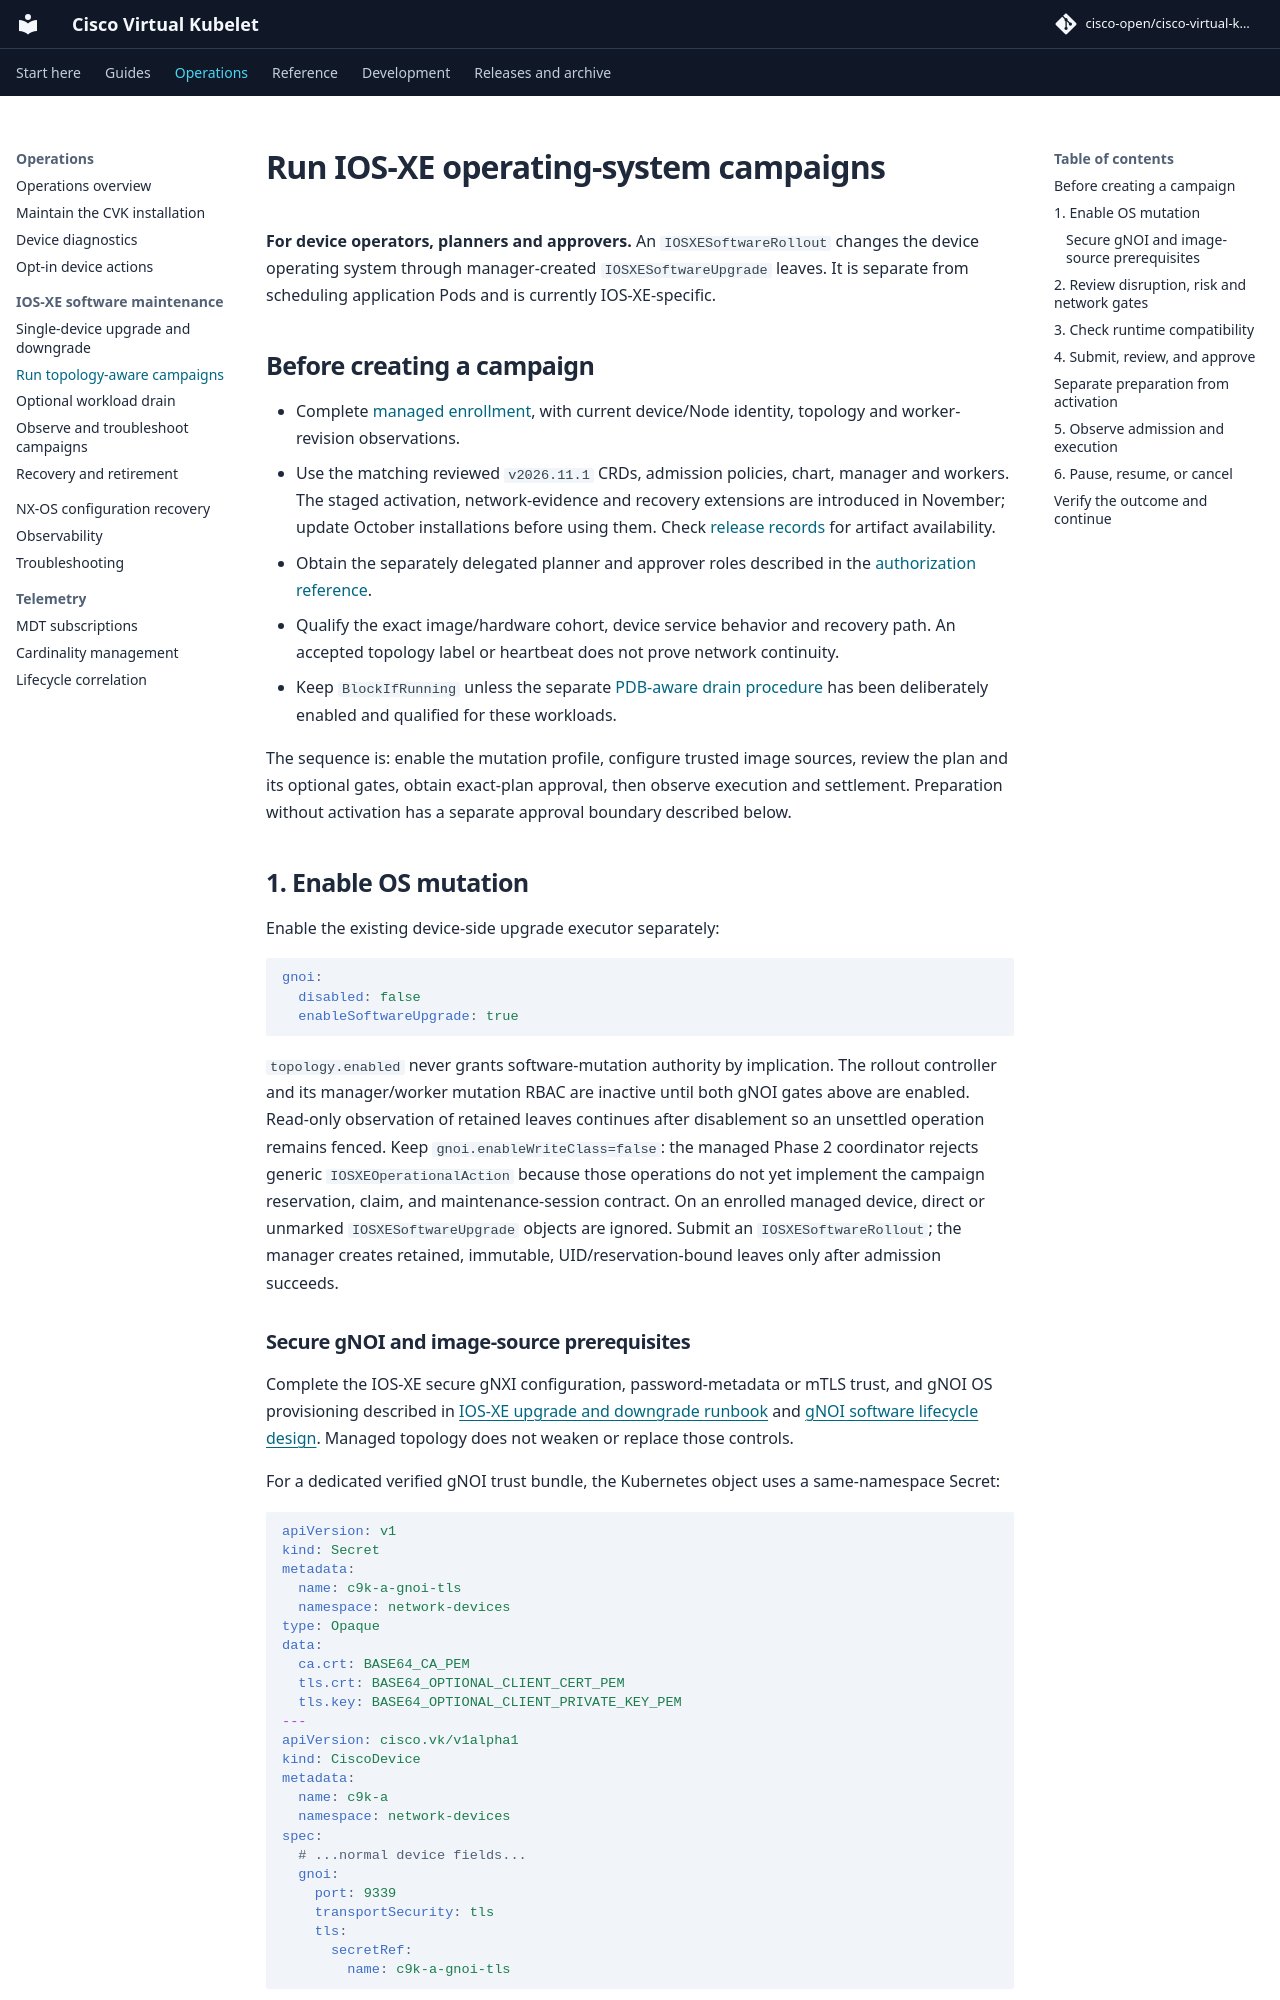

repository: cisco-open/cisco-virtual-kubelet · page: docs/topology-campaigns/index.html · generator: mkdocs

# Run IOS-XE operating-system campaigns

**For device operators, planners and approvers.** An `IOSXESoftwareRollout` changes
the device operating system through manager-created `IOSXESoftwareUpgrade` leaves.
It is separate from scheduling application Pods and is currently IOS-XE-specific.

## Before creating a campaign

- Complete [managed enrollment](topology-enable.md), with current device/Node
  identity, topology and worker-revision observations.
- Use the matching reviewed `v2026.11.1` CRDs, admission policies, chart, manager
  and workers. The staged activation, network-evidence and recovery extensions
  are introduced in November; update October installations before using them.
  Check [release records](releases/index.md) for artifact availability.
- Obtain the separately delegated planner and approver roles described in the
  [authorization reference](topology-reference.md#delegated-authorization).
- Qualify the exact image/hardware cohort, device service behavior and recovery
  path. An accepted topology label or heartbeat does not prove network continuity.
- Keep `BlockIfRunning` unless the separate [PDB-aware drain procedure](topology-drain.md)
  has been deliberately enabled and qualified for these workloads.

The sequence is: enable the mutation profile, configure trusted image sources,
review the plan and its optional gates, obtain exact-plan approval, then observe
execution and settlement. Preparation without activation has a separate approval
boundary described below.

## 1. Enable OS mutation { #topology-aware-ios-xe-software-campaigns }

Enable the existing device-side upgrade executor separately:

```yaml
gnoi:
  disabled: false
  enableSoftwareUpgrade: true
```

`topology.enabled` never grants software-mutation authority by implication.
The rollout controller and its manager/worker mutation RBAC are inactive until
both gNOI gates above are enabled. Read-only observation of retained leaves
continues after disablement so an unsettled operation remains fenced.
Keep `gnoi.enableWriteClass=false`: the managed Phase 2 coordinator rejects
generic `IOSXEOperationalAction` because those operations do not yet implement
the campaign reservation, claim, and maintenance-session contract.
On an enrolled managed device, direct or unmarked
`IOSXESoftwareUpgrade` objects are ignored. Submit an
`IOSXESoftwareRollout`; the manager creates retained, immutable,
UID/reservation-bound leaves only after admission succeeds.
